Run: headless pygame with SDL's dummy video driver; simulated clock (each Clock.tick advances the game by its frame time, no real sleeping); random seed 0; keys injected as events and as key.get_pressed() state; no mouse input.
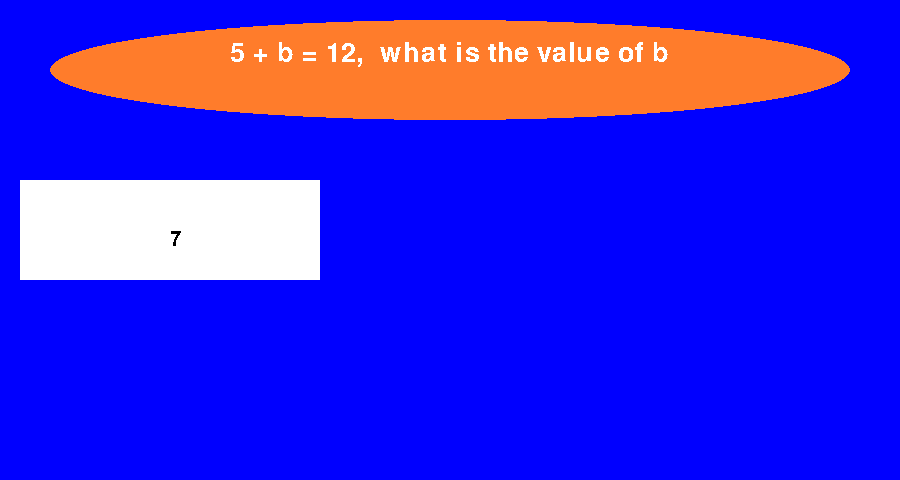
Frame 1 of 4 · flips 1–60 · no input
Frame 2 of 4 · flips 61–180 · tapped SPACE, RETURN · held RIGHT (→), D · screen unchanged from frame 1, image omitted
Frame 3 of 4 · flips 181–300 · held DOWN (↓), S · screen unchanged from frame 2, image omitted
Frame 4 of 4 · flips 301–420 · held LEFT (←), A, UP (↑), W · screen unchanged from frame 3, image omitted

The pygame program that drew these frames:

if __name__ == '__main__':
    '''
    decomposition
    1) Ask the user for their name and set this to a variable so that we can refer to them later in the program

    2) Create a function that presents users with a question and allows them to pick an answer from multiple choices
    A. create another function(or maybe a class) to check whether a user clicks within a buttons hitbox
    B. darken questions that are clicked by the user
    C. allow this function to takein a background to also display to the user

    3)create multiple maths question
    A. make these maths questions vary in difficulty
    B. make the questions harder the more they succeed

    4) After completing the quiz display to users their mistakes and overall percentage on the test
    a. record what questions they got wrong
    b) find a percentage using the total questions divided by the number of questions they got right they got right

    5) Ask the user whether they want to try again(show improvements over time)
    '''

    # imports
    import sys

    import pygame
    from pygame.locals import *

    pygame.init()  # starts pygame

    # frames per second setup
    fps = 60
    fpsClock = pygame.time.Clock()
    size = 1 # this variable scales all the screen sizes and buttons

    # screen setup
    width, height = 900 * size, 480 * size
    screen = pygame.display.set_mode((width, height))
    font_size = round(40 * size)

    font = pygame.font.SysFont('Comic Sans MS', font_size) # font for the title
    font2 = pygame.font.SysFont('Comic Sans MS', round(30*size)) # font for the title

    button_size_x = 300 * size
    button_size_y = 100 * size
    button_distance = 20 * size

    # constants and colours

    # variables, dictionaries and lists
    question = 2
    question_dictionary = {1: ["what is 1+1", "2", "window", "11"], #question dictionary holds all the questions and answer
                           2: ["5 + b = 12,  what is the value of b", "7", "2", "5"]





                           }


    # print(question_dictionary.get((question))[0]) TEST

    class button:
        def __init__(self, x, y, text):
            self.clicked = False
            self.correct = None
            self.x = x
            self.y = y
            self.text = text

            if self.clicked == True:
                self.colour = (200, 200, 200)
            else:
                self.colour = (255, 255, 255)
        def display(self):
            pygame.draw.rect(screen, self.colour, pygame.Rect(self.x, self.y, button_size_x, button_size_y))

            text = font2.render(self.text, False, (0, 0, 0))
            screen.blit(text, (self.x+button_size_x/2, self.y+button_size_y/2))


    def ask_question(background, question_number):

        # screen.blit(background)
        if background == "None":
            screen.fill((0, 0, 255))
        else:
            screen.blit(background, 0, 0)

        question = question_dictionary.get(question_number)[0]  # finds a question stored in the dictionary
        answer = question_dictionary.get(question_number)[1]  # finds a question stored in the dictionary

        pygame.draw.ellipse(screen, (255, 124, 43), pygame.Rect(50*size, 20*size, width-100*size, 100 * size))
        question_title = font.render(str(question), False, (255, 255, 255)) #creates a surface for the question to go on
        text_width = question_title.get_width() # finds the width of the text surface
        screen.blit(question_title, ((width / 2) - (text_width / 2), 40 * size)) #displays the question in the middle of the screen

        #render buttons
        b1 = button(20*size, height-300*size, answer)
        b1.display()



    # Game loop.
    while True:
        screen.fill((0, 0, 0))

        for event in pygame.event.get():
            if event.type == QUIT:
                pygame.quit()
                sys.exit()

        # Update.
        ask_question("None", question)

        # Draw.

        pygame.display.flip()
        fpsClock.tick(fps)
